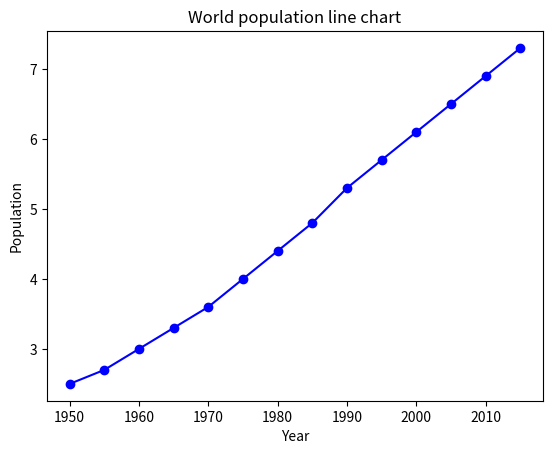

The matplotlib source for this figure:
import matplotlib.pyplot as plt
import pandas as pd
import numpy as np

years = [1950, 1955, 1960, 1965,
         1970, 1975, 1980, 1985, 1990, 1995, 2000, 2005, 2010, 2015]
pop = [2.5, 2.7, 3.0,
       3.3, 3.6, 4.0, 4.4, 4.8, 5.3, 5.7, 6.1, 6.5, 6.9, 7.3]

# plt.plot(years, pop, color=(255/255, 110/255, 110/255))

# plt.show()

lines = plt.plot(years, pop)

plt.setp(lines, color="blue", marker = "o")
plt.xlabel("Year")
plt.ylabel("Population")
plt.title ("World population line chart")
plt.show()